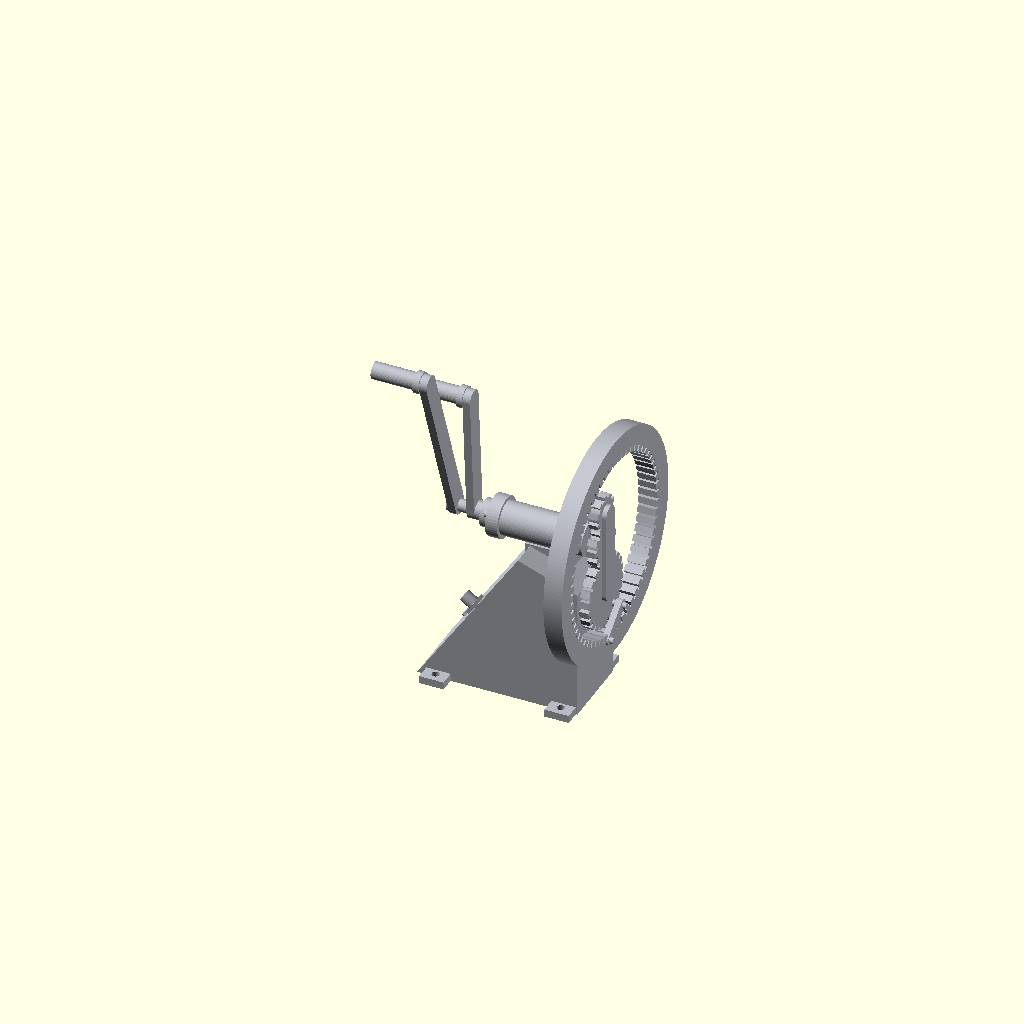
Cell 1 — every parameter at its default value.
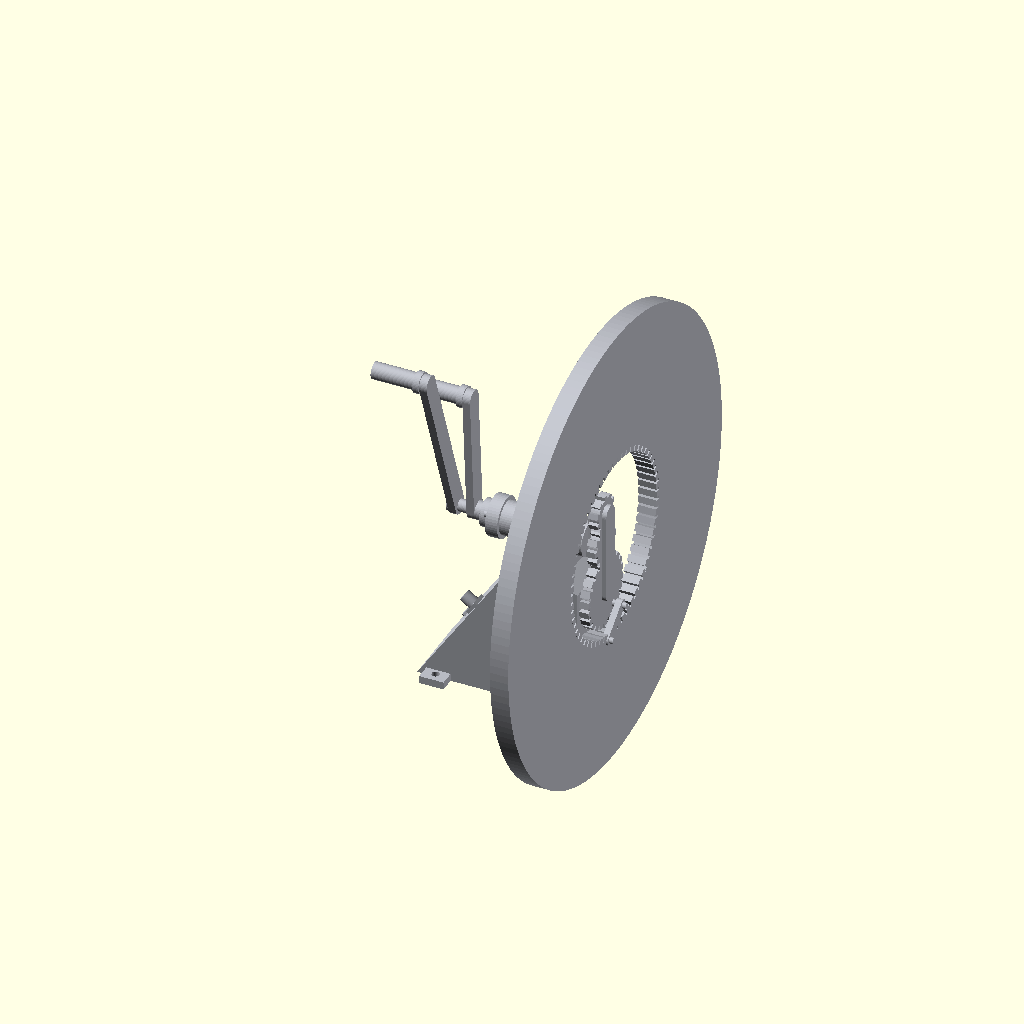
Cell 2: the same model with ring_r_out = 150.
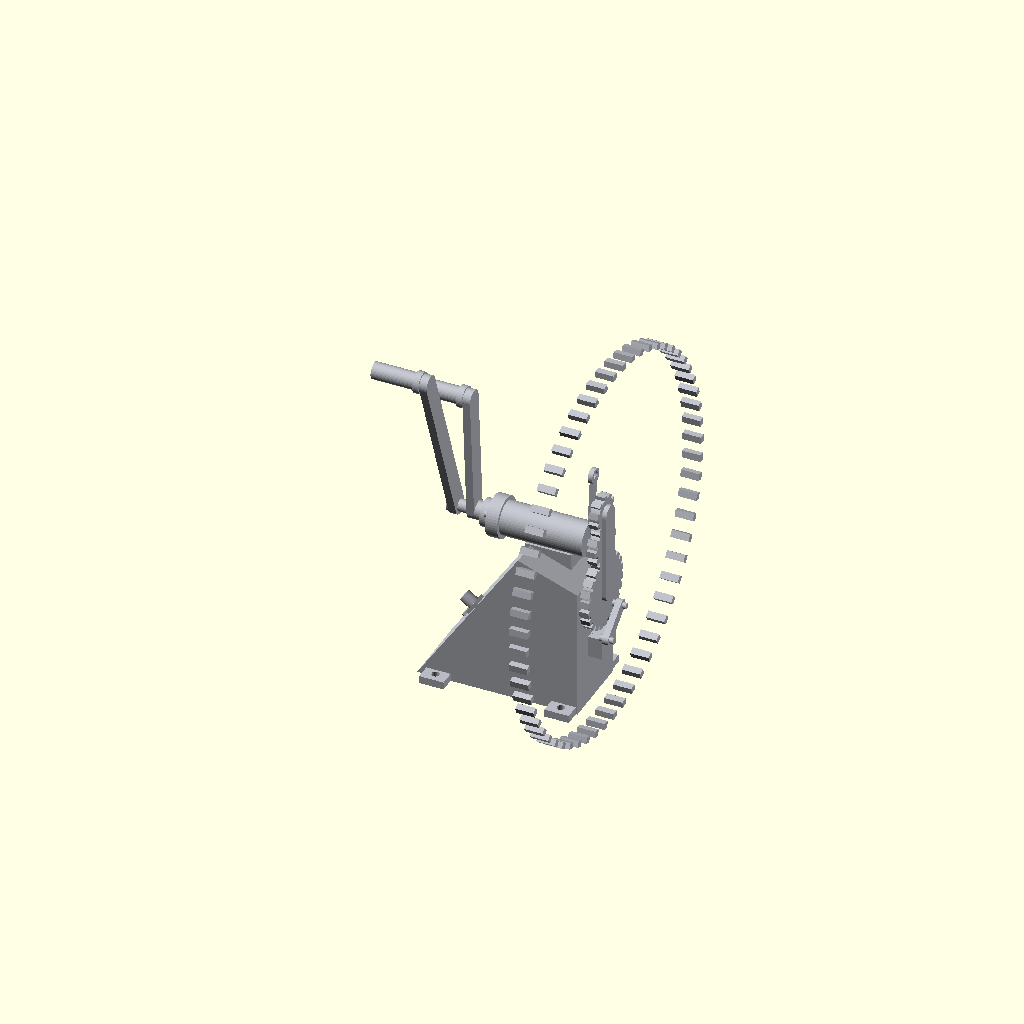
Cell 3: the same model with ring_r_root = 124.
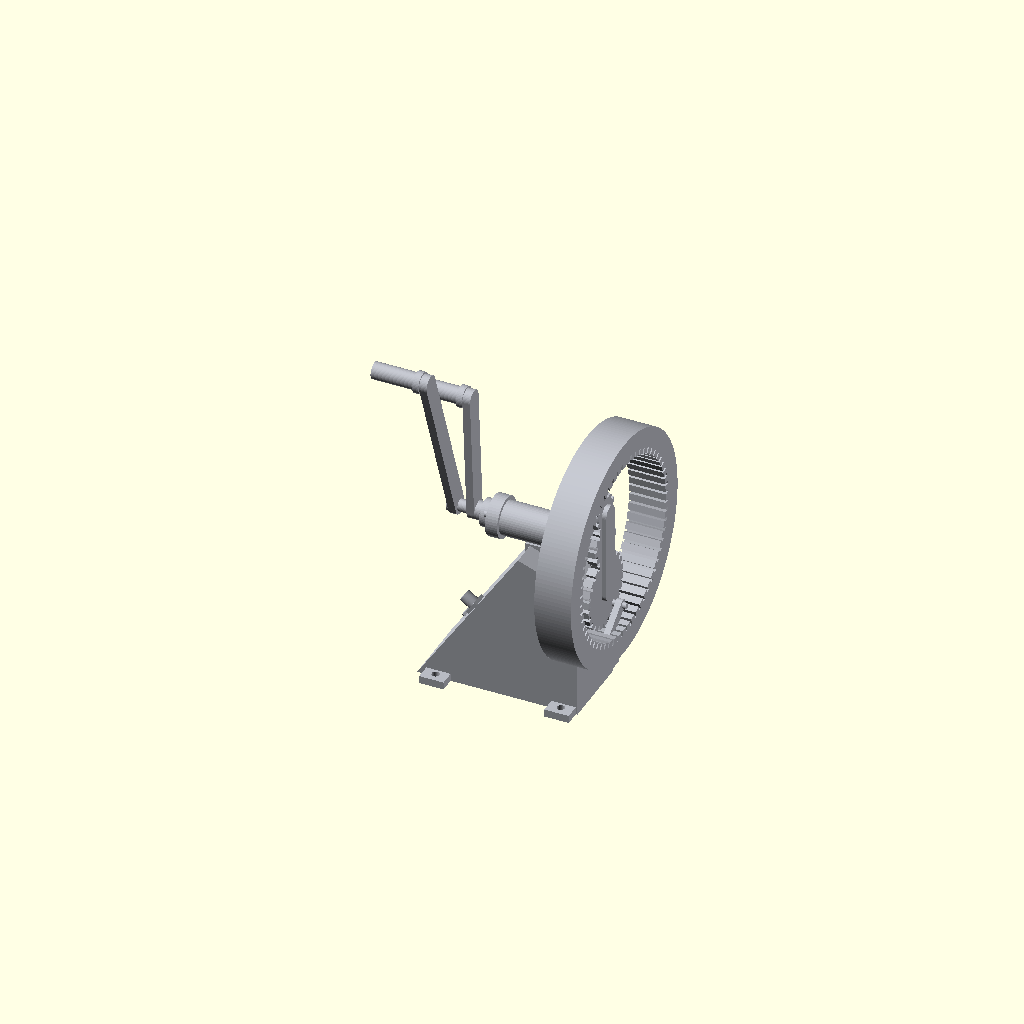
Cell 4 — ring_w set to 24, the other parameters unchanged.
All cells are drawn from one camera (rotation 55°, 0°, 25°, orthographic, colour scheme Cornfield), so only the parameter changes between them.
OpenSCAD source file projects/P3D-Bench/demo/spatial_live_v1/assets/a581acfd8630a1b3151f362fc102dafe7b9a3a4dc6b4d84bd049b748a9505588.scad:
// ============================================================
// Hand-cranked ring-gear demonstrator (image interpretation)
//  - wedge pedestal with mounting feet
//  - large vertical internal (ring) gear behind the pedestal
//  - stepped hub + shaft carrying two crank handles
//  - sun / planet gears, carrier, pointer and link inside ring
// ============================================================

$fn = 48;

/* ring gear */
ring_r_out  = 75;            // rim outer radius
ring_r_root = 62;            // internal tooth root radius
ring_w      = 12;            // rim width along axis
ring_teeth  = 60;
ring_td     = 4;             // radial tooth height
ring_tw     = 4.5;           // tangential tooth width
ring_c      = [42, 0, 110];  // ring axis centre (axis = X)

/* stand (wedge profile in X-Z) */
stand_w   = 50;
stand_pts = [[-70,0],[35,0],[35,86],[-4,100]];
foot_w=16; foot_d=12; foot_h=5; foot_hole=5;
slope_b = atan2(-100,66);    // front slope-face normal angle

/* hub & shaft */
hub_z=110; hub_r=11; hub_len=62; shaft_r=4;

/* cranks */
crank_t=5; crank_r=6;
handle_r=5.5; handle_l=30;
long_len=120; long_tilt=20; long_x=-56;
short_len=84; short_tilt=4; short_x=-44;

/* inner gears (planet meshes sun + ring) */
gear_x=39;
sun_r=12; sun_n=12;
pla_r=10; pla_n=10;
big_r=22; big_n=22;

metal=[0.72,0.73,0.76];

// ---------------- parts ----------------

module spur_gear(r,n,th,td,tw){           // axis = Z
  union(){
    cylinder(r=r,h=th,center=true);
    for(i=[0:n-1])
      rotate([0,0,i*360/n])
        translate([r+td/2-0.4,0,0])
          cube([td,tw,th],center=true);
  }
}

module ring_gear(){                        // axis = Z
  union(){
    difference(){
      cylinder(r=ring_r_out,h=ring_w,center=true,$fn=180);
      cylinder(r=ring_r_root,h=ring_w+2,center=true,$fn=180);
    }
    for(i=[0:ring_teeth-1])
      rotate([0,0,i*360/ring_teeth])
        translate([ring_r_root-ring_td/2+0.4,0,0])
          cube([ring_td,ring_tw,ring_w],center=true);
  }
}

module foot(x,y){
  translate([x,y,foot_h/2])
    difference(){
      cube([foot_w,foot_d,foot_h],center=true);
      cylinder(d=foot_hole,h=foot_h+2,center=true);
    }
}

module stand(){
  // wedge body (profile extruded along Y)
  rotate([90,0,0])
    translate([0,0,-stand_w/2])
      linear_extrude(height=stand_w)
        polygon(stand_pts);
  // feet
  fy=stand_w/2+foot_d/2-2;
  foot(-56, fy); foot(-56,-fy);
  foot( 26, fy); foot( 26,-fy);
  // bearing block under hub barrel
  translate([8,0,94]) cube([30,16,14],center=true);
  // bracket tying pedestal back to ring rim
  translate([36,0,40]) cube([16,20,14],center=true);
  // stud + square washer on the slope
  translate([-36,-14,51]) rotate([0,slope_b,0]){
    translate([0,0,1]) cube([10,10,3],center=true);
    translate([0,0,5]) cylinder(r=4,h=10,center=true);
  }
  // diamond-head bolt lower on the slope
  translate([-53,12,26]) rotate([0,slope_b,0]) rotate([0,0,45])
    cube([9,9,3.5],center=true);
}

module hub(){
  translate([0,0,hub_z]) rotate([0,90,0]){
    cylinder(r=hub_r,h=hub_len,center=true);                 // barrel
    translate([0,0,-hub_len/2+4]) cylinder(r=13.5,h=8,center=true);
    translate([0,0,-hub_len/2-3]) cylinder(r=9,h=6,center=true);
    translate([0,0,-hub_len/2-8]) cylinder(r=6,h=6,center=true);
    translate([0,0,-46]) cylinder(r=shaft_r,h=28,center=true); // shaft
    translate([0,0,-59]) cylinder(r=5,h=3,center=true);        // end cap
    for(a=[0,120,240])                                          // face bolts
      translate([8*cos(a),8*sin(a),-hub_len/2-1.5])
        cylinder(r=2,h=3,center=true);
  }
}

module crank_arm(len,tilt){               // pivot at origin, bar in Y-Z
  rotate([tilt,0,0]){
    difference(){
      hull(){
        rotate([0,90,0]) cylinder(r=crank_r,h=crank_t,center=true);
        translate([0,0,len]) rotate([0,90,0])
          cylinder(r=crank_r,h=crank_t,center=true);
      }
      rotate([0,90,0]) cylinder(r=2.2,h=crank_t+2,center=true);
    }
    translate([-crank_t/2-2,0,len]){      // grip toward -X
      rotate([0,90,0]) cylinder(r=7,h=4,center=true);
      translate([-handle_l/2,0,0]) rotate([0,90,0])
        cylinder(r=handle_r,h=handle_l,center=true);
    }
  }
}

module gear_cluster(){
  translate([gear_x+4.5,0,hub_z])         // carrier plate
    hull(){
      rotate([0,90,0]) cylinder(r=6,h=3,center=true);
      translate([0,0, 22]) rotate([0,90,0]) cylinder(r=6,h=3,center=true);
      translate([0,0,-34]) rotate([0,90,0]) cylinder(r=6,h=3,center=true);
    }
  translate([gear_x,0,hub_z])    rotate([0,90,0]) spur_gear(sun_r,sun_n,6,3,4);
  translate([gear_x,0,hub_z+22]) rotate([0,90,0]) spur_gear(pla_r,pla_n,6,2.5,3.5);
  translate([gear_x,0,hub_z-34]) rotate([0,90,0]) spur_gear(big_r,big_n,6,3,4.5);
}

module pointer(){                          // needle with top loop
  translate([gear_x-7,0,hub_z]){
    hull(){
      rotate([0,90,0]) cylinder(r=2,h=3,center=true);
      translate([0,4,42]) rotate([0,90,0]) cylinder(r=2,h=3,center=true);
    }
    translate([0,4,44]) rotate([0,90,0])
      difference(){
        cylinder(r=5,h=3,center=true);
        cylinder(r=3,h=4,center=true);
      }
  }
}

module link(){                             // small connecting rod
  translate([gear_x+8,0,0]){
    hull(){
      translate([0, 9,62]) rotate([0,90,0]) cylinder(r=3.5,h=4,center=true);
      translate([0,-9,48]) rotate([0,90,0]) cylinder(r=3.5,h=4,center=true);
    }
    translate([0, 9,62]) rotate([0,90,0]) cylinder(r=2,h=9,center=true);
    translate([0,-9,48]) rotate([0,90,0]) cylinder(r=2,h=9,center=true);
  }
}

// ---------------- assembly ----------------
color(metal){
  stand();
  hub();
  translate(ring_c) rotate([0,90,0]) ring_gear();
  gear_cluster();
  pointer();
  link();
  translate([long_x ,0,hub_z]) crank_arm(long_len ,long_tilt);
  translate([short_x,0,hub_z]) crank_arm(short_len,short_tilt);
}
Customizer parameters (derived from the source; name, type, default, range or options):
ring_r_out: number, default 75
ring_r_root: number, default 62
ring_w: number, default 12
ring_teeth: number, default 60
ring_td: number, default 4
ring_tw: number, default 4.5
ring_c: vector, default [42, 0, 110]
stand_w: number, default 50
gear_x: number, default 39
metal: vector, default [0.72, 0.73, 0.76]
